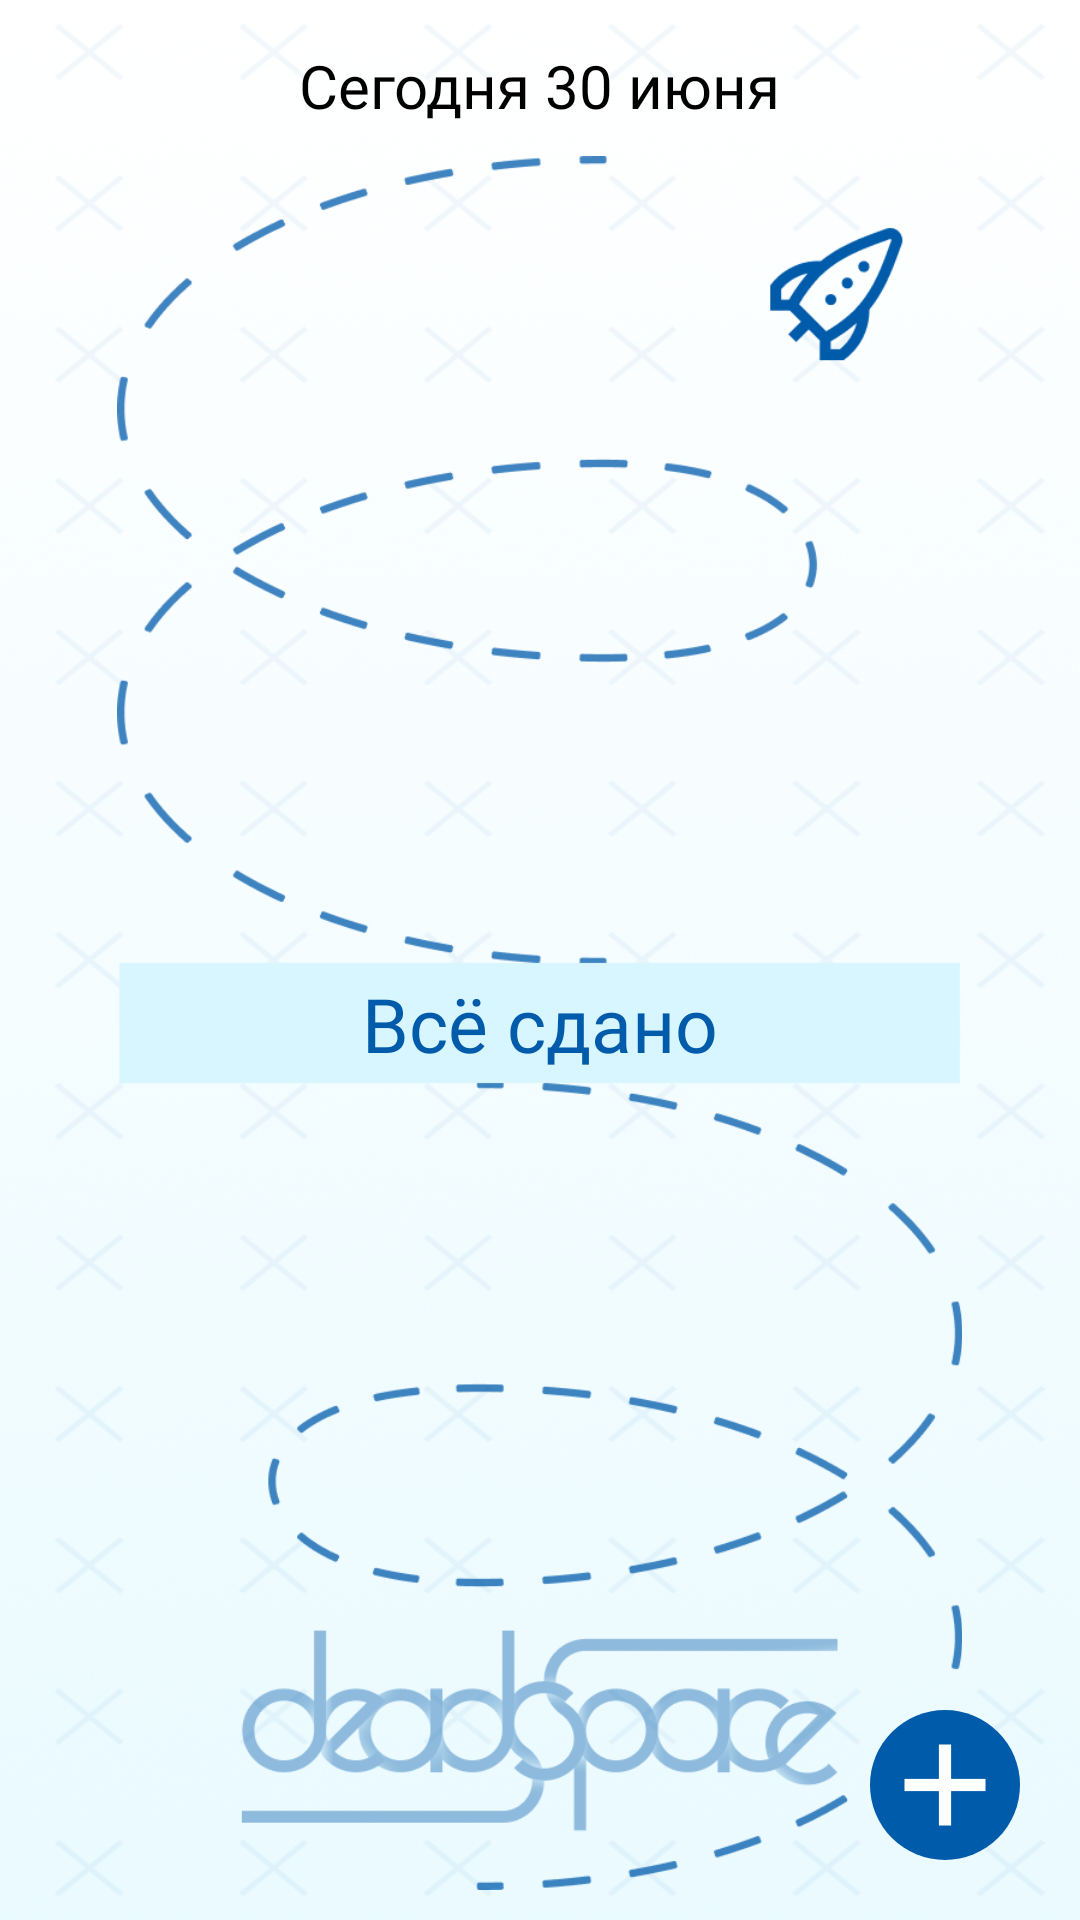

Here is an Android app screen rendered from its layout file. Give the layout XML and the strings, colors and styles it references.
<!-- AndroidManifest.xml: application theme Theme.DeadSpace -->
<!-- res/layout/deadlines_activity.xml -->
<?xml version="1.0" encoding="utf-8"?>
<androidx.constraintlayout.widget.ConstraintLayout xmlns:android="http://schemas.android.com/apk/res/android"
    xmlns:app="http://schemas.android.com/apk/res-auto"
    xmlns:tools="http://schemas.android.com/tools"
    android:id="@+id/deadline_rootLayout"
    android:layout_width="fill_parent"
    android:layout_height="match_parent"
    android:background="@drawable/main_background_grad_and_vector"
    android:orientation="vertical"
    android:padding="@dimen/all_padding">


    <TextView
        android:id="@+id/current_date_textview"
        android:layout_width="wrap_content"
        android:layout_height="wrap_content"
        android:layout_marginTop="5dp"
        android:fontFamily="@font/exo_2"
        android:text="Сегодня 30 июня"
        android:textColor="@color/black"
        android:textSize="20sp"
        app:layout_constraintEnd_toEndOf="parent"
        app:layout_constraintStart_toStartOf="parent"
        app:layout_constraintTop_toTopOf="parent" />

    <androidx.recyclerview.widget.RecyclerView
        android:id="@+id/deadline_list"
        android:layout_width="match_parent"
        android:layout_height="0dp"
        android:layout_marginTop="10dp"
        app:layout_constraintBottom_toBottomOf="parent"
        app:layout_constraintEnd_toEndOf="parent"
        app:layout_constraintStart_toStartOf="parent"
        app:layout_constraintTop_toBottomOf="@id/current_date_textview"
        tools:listitem="@layout/deadline_list_item" />

    <ImageView
        android:id="@+id/is_nothing_imageview"
        android:layout_width="wrap_content"
        android:layout_height="0dp"
        android:layout_marginTop="10dp"
        android:scaleType="centerInside"
        app:layout_constraintBottom_toBottomOf="parent"
        app:layout_constraintLeft_toLeftOf="parent"
        app:layout_constraintRight_toRightOf="parent"
        app:layout_constraintTop_toBottomOf="@id/current_date_textview"
        app:srcCompat="@drawable/main_background_none" />


    <TextView
        android:id="@+id/is_nothing_textview"
        android:layout_width="wrap_content"
        android:layout_height="wrap_content"
        android:fontFamily="@font/exo_2_bold"
        android:text="Всё сдано"
        android:textColor="@color/suai_dark_blue"
        android:textSize="25sp"
        app:layout_constraintBottom_toBottomOf="@id/is_nothing_imageview"
        app:layout_constraintLeft_toLeftOf="@id/is_nothing_imageview"
        app:layout_constraintRight_toRightOf="@id/is_nothing_imageview"
        app:layout_constraintTop_toTopOf="@id/is_nothing_imageview" />

    <ImageButton
        android:layout_width="50dp"
        android:layout_height="50dp"
        android:layout_marginEnd="10dp"
        android:layout_marginBottom="10dp"
        android:background="@drawable/circle_button"
        android:onClick="onClickAddDeadline"
        android:src="@drawable/small_white_plus_bold"
        android:scaleType="fitCenter"
        android:textSize="30sp"

        app:layout_constraintBottom_toBottomOf="parent"
        app:layout_constraintEnd_toEndOf="parent" />




</androidx.constraintlayout.widget.ConstraintLayout>
<!-- res/layout/deadline_list_item.xml (included above) -->
<?xml version="1.0" encoding="utf-8"?>
<androidx.constraintlayout.widget.ConstraintLayout xmlns:android="http://schemas.android.com/apk/res/android"
    xmlns:app="http://schemas.android.com/apk/res-auto"
    android:id="@+id/Deadline"
    android:layout_width="match_parent"
    android:layout_height="100dp"
    android:layout_marginTop="10dp"
    android:background="@color/suai_light_blue"
    android:padding="@dimen/all_padding">

    <ImageButton
        android:id="@+id/deadline_item_delete_button"
        android:layout_width="30dp"
        android:layout_height="30dp"
        android:background="@android:color/transparent"
        android:scaleType="centerInside"
        app:layout_constraintEnd_toEndOf="parent"
        app:layout_constraintTop_toTopOf="parent"
        app:srcCompat="@drawable/close" />

    <TextView
        android:id="@+id/deadline_item_title"
        android:layout_width="wrap_content"
        android:layout_height="wrap_content"
        android:fontFamily="@font/exo_2_medium"
        android:text="Лабораторная работа №1"
        android:textColor="@color/black"
        android:textSize="20sp"
        app:layout_constraintStart_toStartOf="parent"
        app:layout_constraintTop_toTopOf="parent" />

    <TextView
        android:id="@+id/deadline_item_discipline"
        android:layout_width="wrap_content"
        android:layout_height="wrap_content"
        android:fontFamily="@font/exo_2"
        android:text="Электроника"
        android:textColor="@color/black"
        android:textSize="18sp"
        app:layout_constraintStart_toStartOf="parent"
        app:layout_constraintTop_toBottomOf="@id/deadline_item_title" />

    <TextView
        android:id="@+id/deadline_item_date"
        android:layout_width="wrap_content"
        android:layout_height="wrap_content"
        android:fontFamily="@font/exo_2"
        android:text="1 сентября"
        android:textColor="@color/suai_red"
        android:textSize="18sp"
        app:layout_constraintBottom_toBottomOf="parent"
        app:layout_constraintEnd_toEndOf="parent" />

    <ImageButton
        android:id="@+id/done_deadline_button"
        android:layout_width="30dp"
        android:layout_height="30dp"
        android:scaleType="centerInside"
        android:background="@android:color/transparent"
        app:layout_constraintBottom_toBottomOf="parent"
        app:layout_constraintStart_toStartOf="parent"
        app:srcCompat="@drawable/undone_deadline" />

</androidx.constraintlayout.widget.ConstraintLayout>
<!-- resources referenced by this layout -->
<resources>
  <color name="black">#FF000000</color>
  <color name="suai_dark_blue">#005BAA</color>
  <color name="suai_light_blue">#D8F6FF</color>
  <color name="suai_red">#E1033E</color>
  <dimen name="all_padding">10dp</dimen>
  <!-- drawable circle_button (drawable) -->
  <?xml version="1.0" encoding="utf-8"?>
  <shape xmlns:android="http://schemas.android.com/apk/res/android"
      android:shape="oval">
      <solid android:color="@color/suai_dark_blue"/>
      <size android:height="50dp"
          android:width="50dp"/>
  </shape>
  <!-- drawable close: png bitmap (drawable, 1002 bytes) -->
  <!-- drawable main_background_grad_and_vector: png bitmap (drawable, 359028 bytes) -->
  <!-- drawable main_background_none: png bitmap (drawable, 50099 bytes) -->
  <!-- drawable small_white_plus_bold: png bitmap (drawable, 561 bytes) -->
  <!-- drawable undone_deadline: png bitmap (drawable, 763 bytes) -->
  <style name="Theme.DeadSpace" parent="Theme.AppCompat.Light.DarkActionBar">
          
          <item name="colorPrimary">@color/purple_500</item>
          <item name="colorPrimaryDark">@color/purple_700</item>
          <item name="colorAccent">@color/teal_200</item>
          
      </style>
  <color name="purple_500">#FF6200EE</color>
  <color name="purple_700">#FF3700B3</color>
  <color name="teal_200">#FF03DAC5</color>
</resources>
